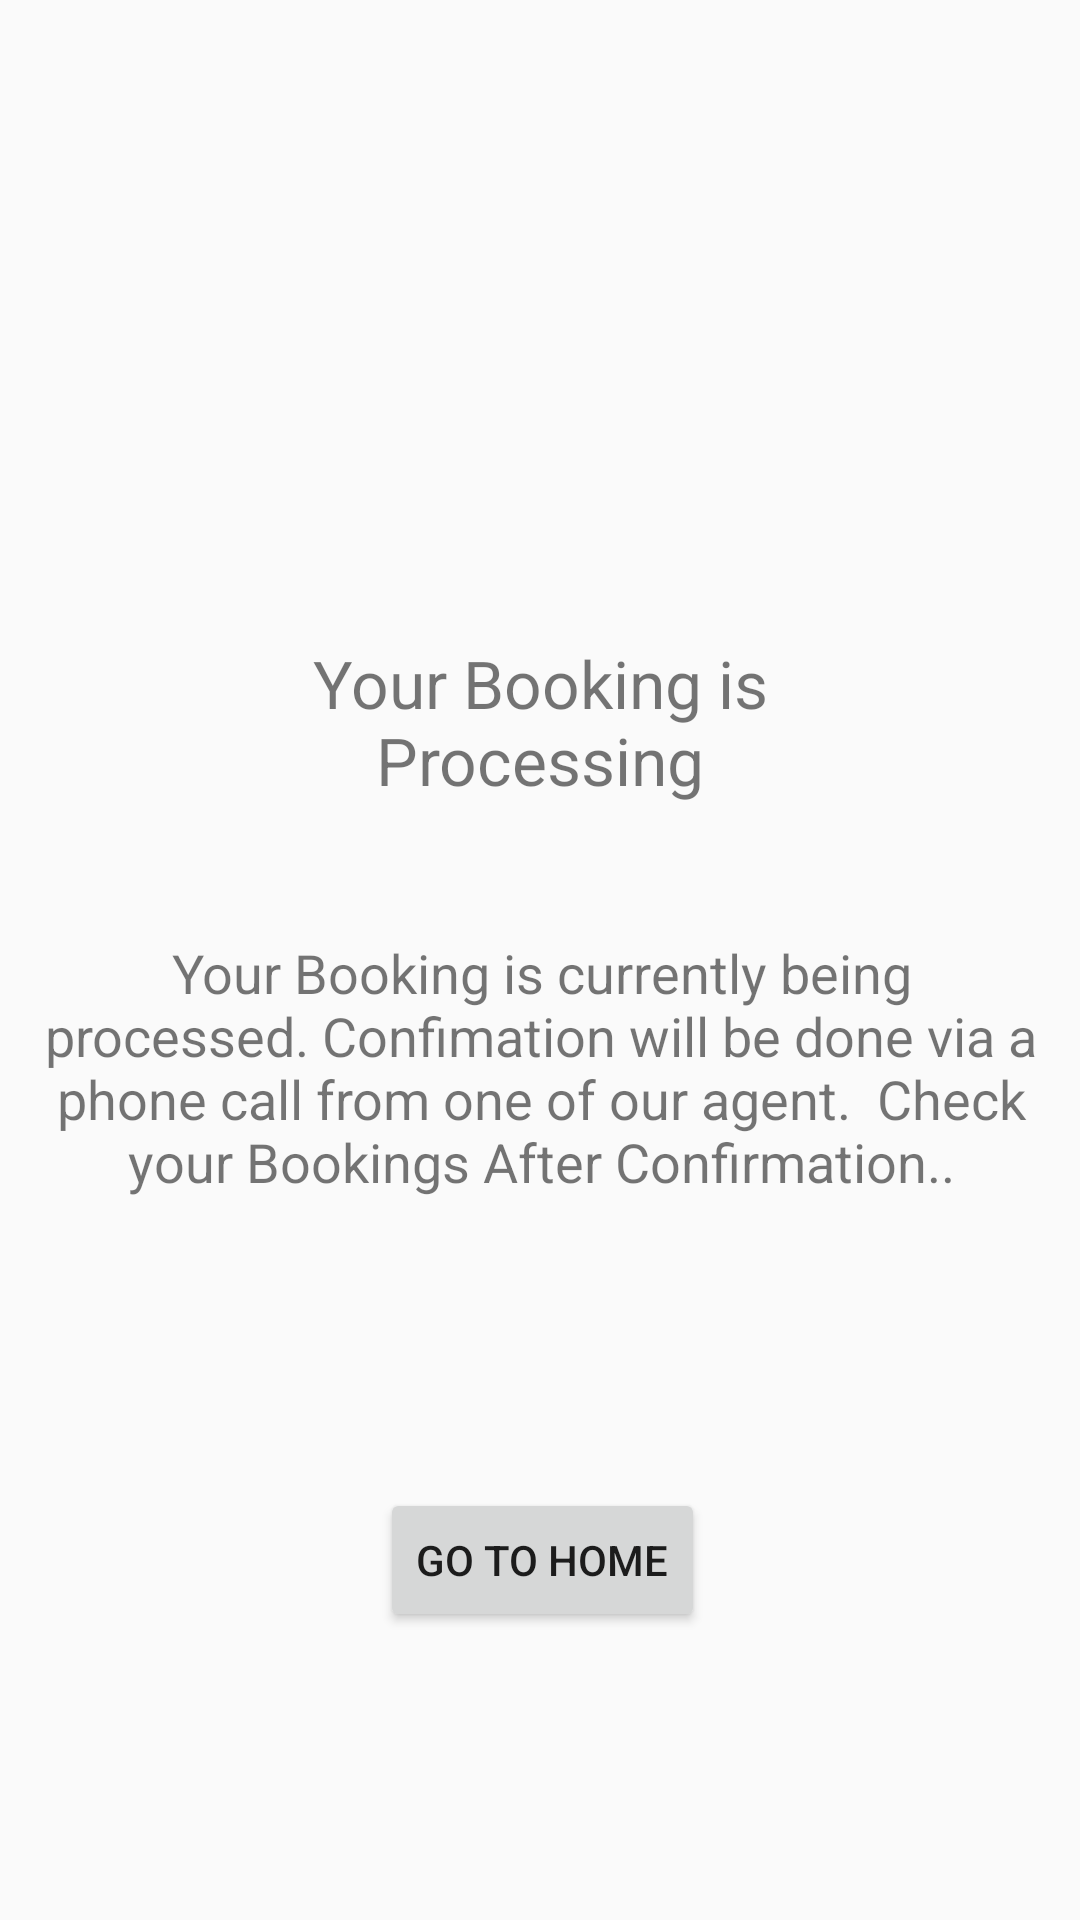

Write the Android layout XML for this screen, with the resource values it uses.
<!-- AndroidManifest.xml: application theme AppTheme -->
<!-- res/layout/activity_booking.xml -->
<?xml version="1.0" encoding="utf-8"?>
<android.support.constraint.ConstraintLayout xmlns:android="http://schemas.android.com/apk/res/android"
    xmlns:app="http://schemas.android.com/apk/res-auto"
    xmlns:tools="http://schemas.android.com/tools"
    android:layout_width="match_parent"
    android:layout_height="match_parent"
    tools:context=".booking">

    <TextView
        android:id="@+id/tvBooking"
        android:layout_width="164dp"
        android:layout_height="58dp"
        android:layout_marginStart="8dp"
        android:layout_marginLeft="8dp"
        android:layout_marginTop="8dp"
        android:layout_marginEnd="8dp"
        android:layout_marginRight="8dp"
        android:layout_marginBottom="8dp"
        android:text="Your Booking is Processing"
        android:textAlignment="center"
        android:textSize="22sp"
        app:layout_constraintBottom_toBottomOf="parent"
        app:layout_constraintEnd_toEndOf="parent"
        app:layout_constraintStart_toStartOf="parent"
        app:layout_constraintTop_toTopOf="parent"
        app:layout_constraintVertical_bias="0.362" />

    <TextView
        android:id="@+id/tvProcessBooking"
        android:layout_width="332dp"
        android:layout_height="104dp"
        android:layout_marginStart="8dp"
        android:layout_marginLeft="8dp"
        android:layout_marginTop="8dp"
        android:layout_marginEnd="7dp"
        android:layout_marginRight="7dp"
        android:layout_marginBottom="8dp"
        android:text="Your Booking is currently being processed. Confimation will be done via a phone call from one of our agent.  Check your Bookings After Confirmation.."
        android:textAlignment="center"
        android:textSize="18sp"
        app:layout_constraintBottom_toBottomOf="parent"
        app:layout_constraintEnd_toEndOf="parent"
        app:layout_constraintHorizontal_bias="0.486"
        app:layout_constraintStart_toStartOf="parent"
        app:layout_constraintTop_toBottomOf="@+id/tvBooking"
        app:layout_constraintVertical_bias="0.133" />

    <Button
        android:id="@+id/btnGotoHome"
        android:layout_width="wrap_content"
        android:layout_height="wrap_content"
        android:layout_marginStart="8dp"
        android:layout_marginLeft="8dp"
        android:layout_marginTop="8dp"
        android:layout_marginEnd="8dp"
        android:layout_marginRight="8dp"
        android:layout_marginBottom="8dp"
        android:text="Go to Home"
        app:layout_constraintBottom_toBottomOf="parent"
        app:layout_constraintEnd_toEndOf="parent"
        app:layout_constraintHorizontal_bias="0.503"
        app:layout_constraintStart_toStartOf="parent"
        app:layout_constraintTop_toBottomOf="@+id/tvProcessBooking"
        app:layout_constraintVertical_bias="0.45" />

    <ImageView
        android:id="@+id/imageView3"
        android:layout_width="110dp"
        android:layout_height="110dp"
        android:layout_marginStart="8dp"
        android:layout_marginLeft="8dp"
        android:layout_marginTop="8dp"
        android:layout_marginEnd="8dp"
        android:layout_marginRight="8dp"
        android:layout_marginBottom="8dp"
        app:layout_constraintBottom_toTopOf="@+id/tvBooking"
        app:layout_constraintEnd_toEndOf="parent"
        app:layout_constraintStart_toStartOf="parent"
        app:layout_constraintTop_toTopOf="parent"
        app:srcCompat="@drawable/doctor480" />

</android.support.constraint.ConstraintLayout>
<!-- resources referenced by this layout -->
<resources>
  <style name="AppTheme" parent="Base.Theme.AppCompat.Light.DarkActionBar">
  
          
          <item name="colorPrimary">@color/colorPrimary</item>
          <item name="colorPrimaryDark">@color/colorPrimaryDark</item>
          <item name="colorAccent">@color/colorAccent</item>
      </style>
  <color name="colorPrimary">#43b764</color>
  <color name="colorPrimaryDark">#43b764</color>
  <color name="colorAccent">#6bbf99</color>
</resources>
